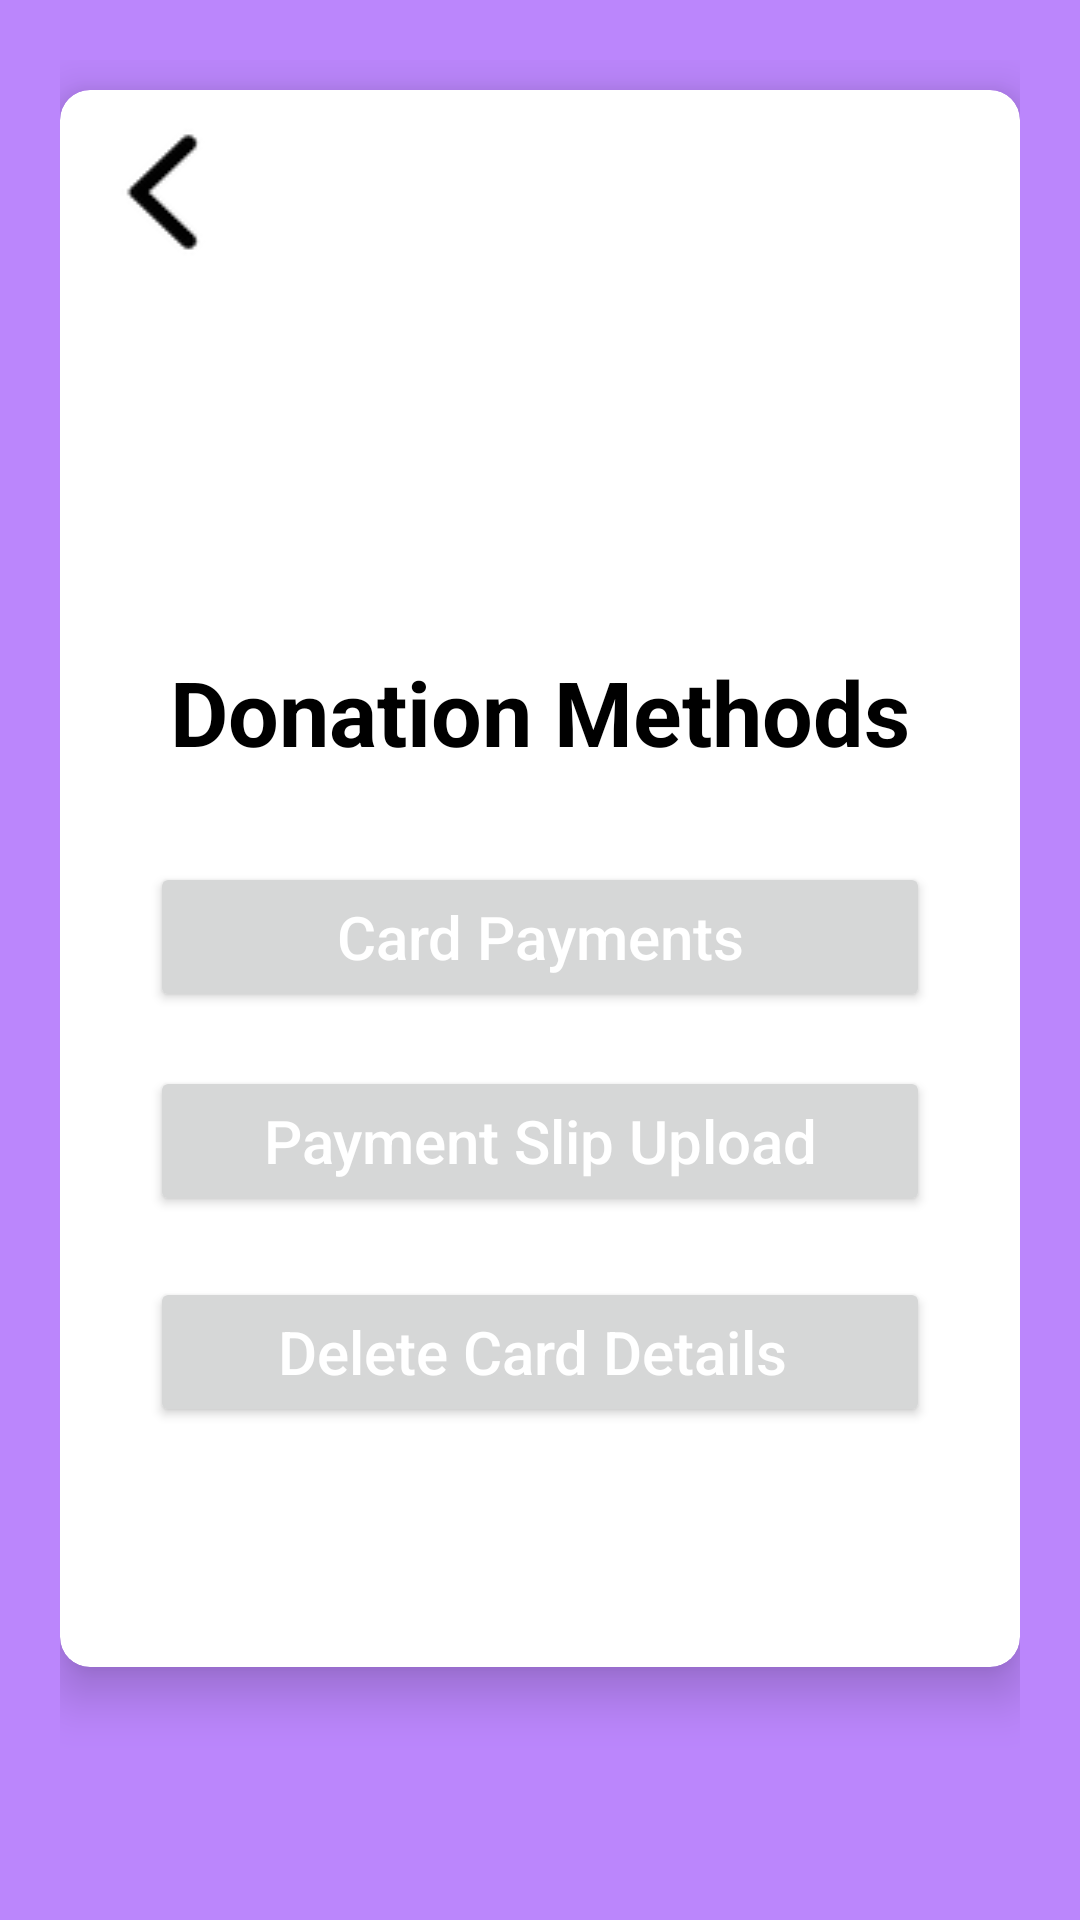

The Android layout XML behind this screen, and the referenced resources:
<!-- AndroidManifest.xml: application theme Theme.AnonymousCharityApp -->
<!-- res/layout/activity_payment_method.xml -->
<?xml version="1.0" encoding="utf-8"?>
    <ScrollView xmlns:android="http://schemas.android.com/apk/res/android"
        xmlns:app="http://schemas.android.com/apk/res-auto"
        xmlns:tools="http://schemas.android.com/tools"
        android:layout_width="match_parent"
        android:layout_height="match_parent"
        android:orientation="vertical"
        android:padding="20dp"
        android:background="#FFBB86FC"
        tools:context=".PaymentMethod">

    <androidx.cardview.widget.CardView
        android:layout_width="match_parent"
        android:layout_height="661dp"
        android:layout_marginTop="10dp"
        android:layout_marginBottom="10dp"
        android:background="#FFBB86FC"
        android:elevation="10dp"
        app:cardCornerRadius="10dp"
        app:cardElevation="10dp">

        <LinearLayout
            android:layout_width="match_parent"
            android:layout_height="wrap_content"
            android:layout_margin="10dp"
            android:orientation="vertical">

            <Button
                android:layout_width="50dp"
                android:id="@+id/back_p"
                android:layout_height="wrap_content"
                android:background="@drawable/back_p"/>
            <ImageView
                android:id="@+id/imageView"
                android:layout_width="250dp"
                android:layout_height="wrap_content"
                android:layout_gravity="center"
                android:layout_marginTop="0dp"
                android:src="@drawable/paymentlogo" />

            <ImageView
                android:id="@+id/imageView2"
                android:layout_width="match_parent"
                android:layout_height="129dp"
                app:srcCompat="@drawable/help" />

            <TextView
                android:layout_width="match_parent"
                android:layout_height="wrap_content"
                android:layout_marginStart="20dp"
                android:layout_marginEnd="20dp"
                android:gravity="center"
                android:text="Donation Methods"
                android:textColor="#FF000000"
                android:textSize="30sp"
                android:textStyle="bold">

            </TextView>

            <LinearLayout
                android:layout_width="match_parent"
                android:layout_height="wrap_content"
                android:layout_marginTop="10dp"
                android:layout_marginBottom="20dp"
                android:orientation="vertical">

                <Button
                    android:id="@+id/method1Button"
                    android:layout_width="260dp"
                    android:layout_gravity="center"
                    android:layout_height="50dp"
                    android:layout_marginTop="20dp"
                    android:gravity="center"
                    android:text="Card Payments"
                    android:textAllCaps="false"
                    android:textColor="#ffff"
                    android:textSize="20dp">

                </Button>

                <Button
                    android:id="@+id/method2Button"
                    android:layout_width="260dp"
                    android:layout_gravity="center"
                    android:layout_height="50dp"
                    android:layout_marginTop="18dp"
                    android:layout_marginBottom="50dp"
                    android:gravity="center"
                    android:text="Payment Slip Upload"
                    android:textAllCaps="false"
                    android:textColor="#ffff"
                    android:textSize="20dp">

                </Button>




















                <Button
                  android:id="@+id/delete_details"
                  android:layout_width="260dp"
                  android:layout_gravity="center"
                  android:layout_height="50dp"
                  android:layout_marginTop="-30dp"
                  android:layout_marginBottom="50dp"
                  android:gravity="center"
                  android:text="Delete Card Details "
                  android:textAllCaps="false"
                  android:textColor="#ffff"
                  android:textSize="20dp">

              </Button>



            </LinearLayout>
        </LinearLayout>


    </androidx.cardview.widget.CardView>






    </ScrollView>
<!-- resources referenced by this layout -->
<resources>
  <!-- drawable back_p: png bitmap (drawable-v24, 423 bytes) -->
  <style name="Theme.AnonymousCharityApp" parent="Theme.MaterialComponents.Light.NoActionBar">
          
          <item name="colorPrimary">@color/purple_500</item>
          <item name="colorPrimaryVariant">@color/purple_700</item>
          <item name="colorOnPrimary">@color/white</item>
          
          <item name="colorSecondary">@color/teal_200</item>
          <item name="colorSecondaryVariant">@color/teal_700</item>
          <item name="colorOnSecondary">@color/black</item>
          
          <item name="android:statusBarColor" tools:targetApi="l">?attr/colorPrimaryVariant</item>
          
          <item name="elevationOverlayEnabled">false</item>
      </style>
  <!-- not gathered from this repository: default colours our renderer supplied (Android Studio template values) -->
  <color name="purple_500">#FF6200EE</color>
  <color name="purple_700">#FF3700B3</color>
  <color name="teal_200">#FF03DAC5</color>
  <color name="teal_700">#FF018786</color>
  <color name="black">#FF000000</color>
  <color name="white">#FFFFFFFF</color>
</resources>
